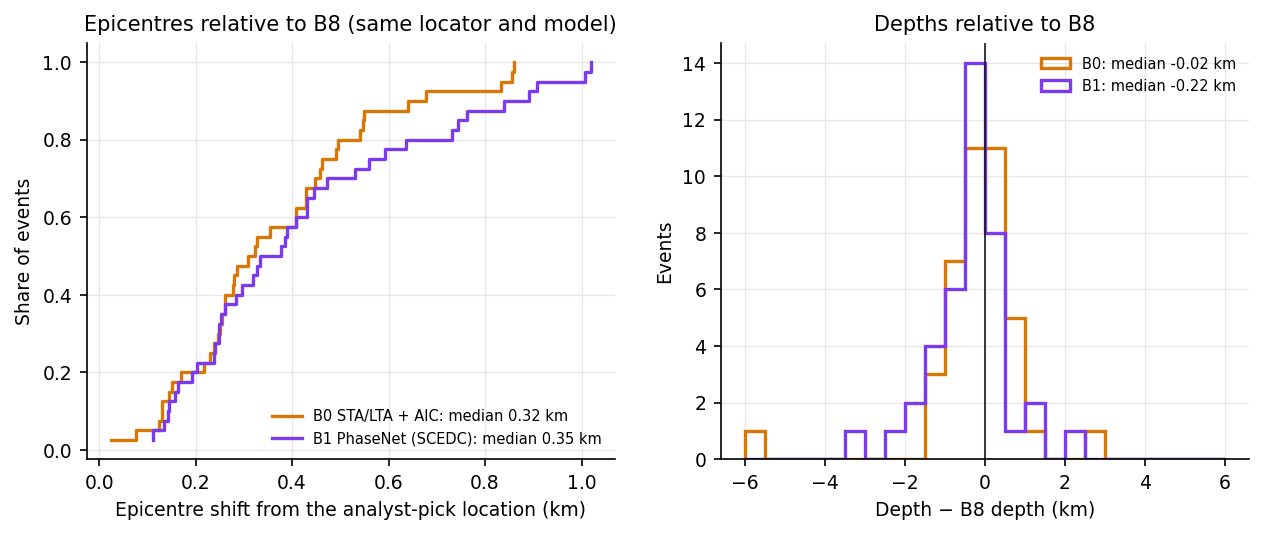

Values plotted in this chart, from the file beside it:
event_id, epi_km, depth_km, time_s, method
38700978, 0.6405, -5.52, -0.41, B0
39466855, 0.2166, 0.27, -0.02, B0
39586079, 0.5489, -1.33, -0.15, B0
39727887, 0.2379, 0.44, 0.07, B0
39727919, 0.8549, -0.7, 0.01, B0
39759175, 0.5409, 0.2, 0.01, B0
39882375, 0.6767, -0.86, 0.04, B0
39900159, 0.1307, 0.34, -0.01, B0
39974135, 0.4621, 0.07, 0.0, B0
40063159, 0.255, 2.58, -0.1, B0
40074431, 0.2612, -0.57, 0.04, B0
40095559, 0.861, 0.66, 0.02, B0
40354936, 0.4287, 0.63, -0.07, B0
40127463, 0.2307, -0.45, 0.01, B0
40481064, 0.02405, -0.13, 0.07, B0
39668658, 0.3227, 0.03, 0.04, B0
40702456, 0.8337, -0.58, 0.1, B0
40727423, 0.2784, -0.77, -0.01, B0
40727543, 0.3272, -0.36, 0.0, B0
40747903, 0.251, 0.42, 0.01, B0
40749799, 0.1242, 0.81, 0.08, B0
40752807, 0.4472, -0.03, 0.02, B0
40794295, 0.2617, 0.48, 0.05, B0
40794407, 0.1514, 0.47, 0.05, B0
40183482, 0.4575, -0.32, 0.03, B0
40184058, 0.1696, 1.05, -0.03, B0
41249496, 0.4288, -0.16, 0.04, B0
41249512, 0.4908, 0.15, 0.06, B0
41254384, 0.4089, -0.87, 0.05, B0
41254392, 0.2458, -0.09, -15.57, B0
41254424, 0.0757, -0.01, 0.02, B0
41254448, 0.4086, 0.69, 0.04, B0
41235031, 0.3551, -0.67, 0.03, B0
41237751, 0.1444, 0.96, -0.01, B0
41242495, 0.5476, -1.24, 0.02, B0
41458472, 0.2793, -0.21, 0.03, B0
41459168, 0.4948, -1.02, 0.04, B0
41459312, 0.2867, -0.02, 0.03, B0
40670922, 0.308, 0.4, -0.01, B0
41540608, 0.1307, -0.19, 0.02, B0
38700978, 0.248, 0.44, 0.02, B1
39466855, 0.1112, 0.05, 0.03, B1
39586079, 0.8388, -3.23, -0.18, B1
39727887, 0.261, -0.03, 0.05, B1
39727919, 1.02, -0.26, 0.1, B1
39759175, 1.006, -0.4, 0.06, B1
39882375, 0.7439, -0.65, 0.1, B1
39900159, 0.2485, -0.01, 0.02, B1
39974135, 0.4315, -1.38, 0.0, B1
40063159, 0.3898, 2.22, -0.08, B1
40074431, 0.4723, -0.39, 0.01, B1
40095559, 0.907, -0.4, 0.05, B1
40354936, 0.3854, -2.36, 0.04, B1
40127463, 0.1442, -0.24, 0.05, B1
40481064, 0.5594, -1.75, 0.16, B1
39668658, 0.3264, 0.2, 0.02, B1
40702456, 0.8907, -0.73, 0.14, B1
40727423, 0.1927, -0.02, 0.02, B1
40727543, 0.1112, -0.24, 0.02, B1
40747903, 0.3762, 1.27, -0.03, B1
... 20 more rows
